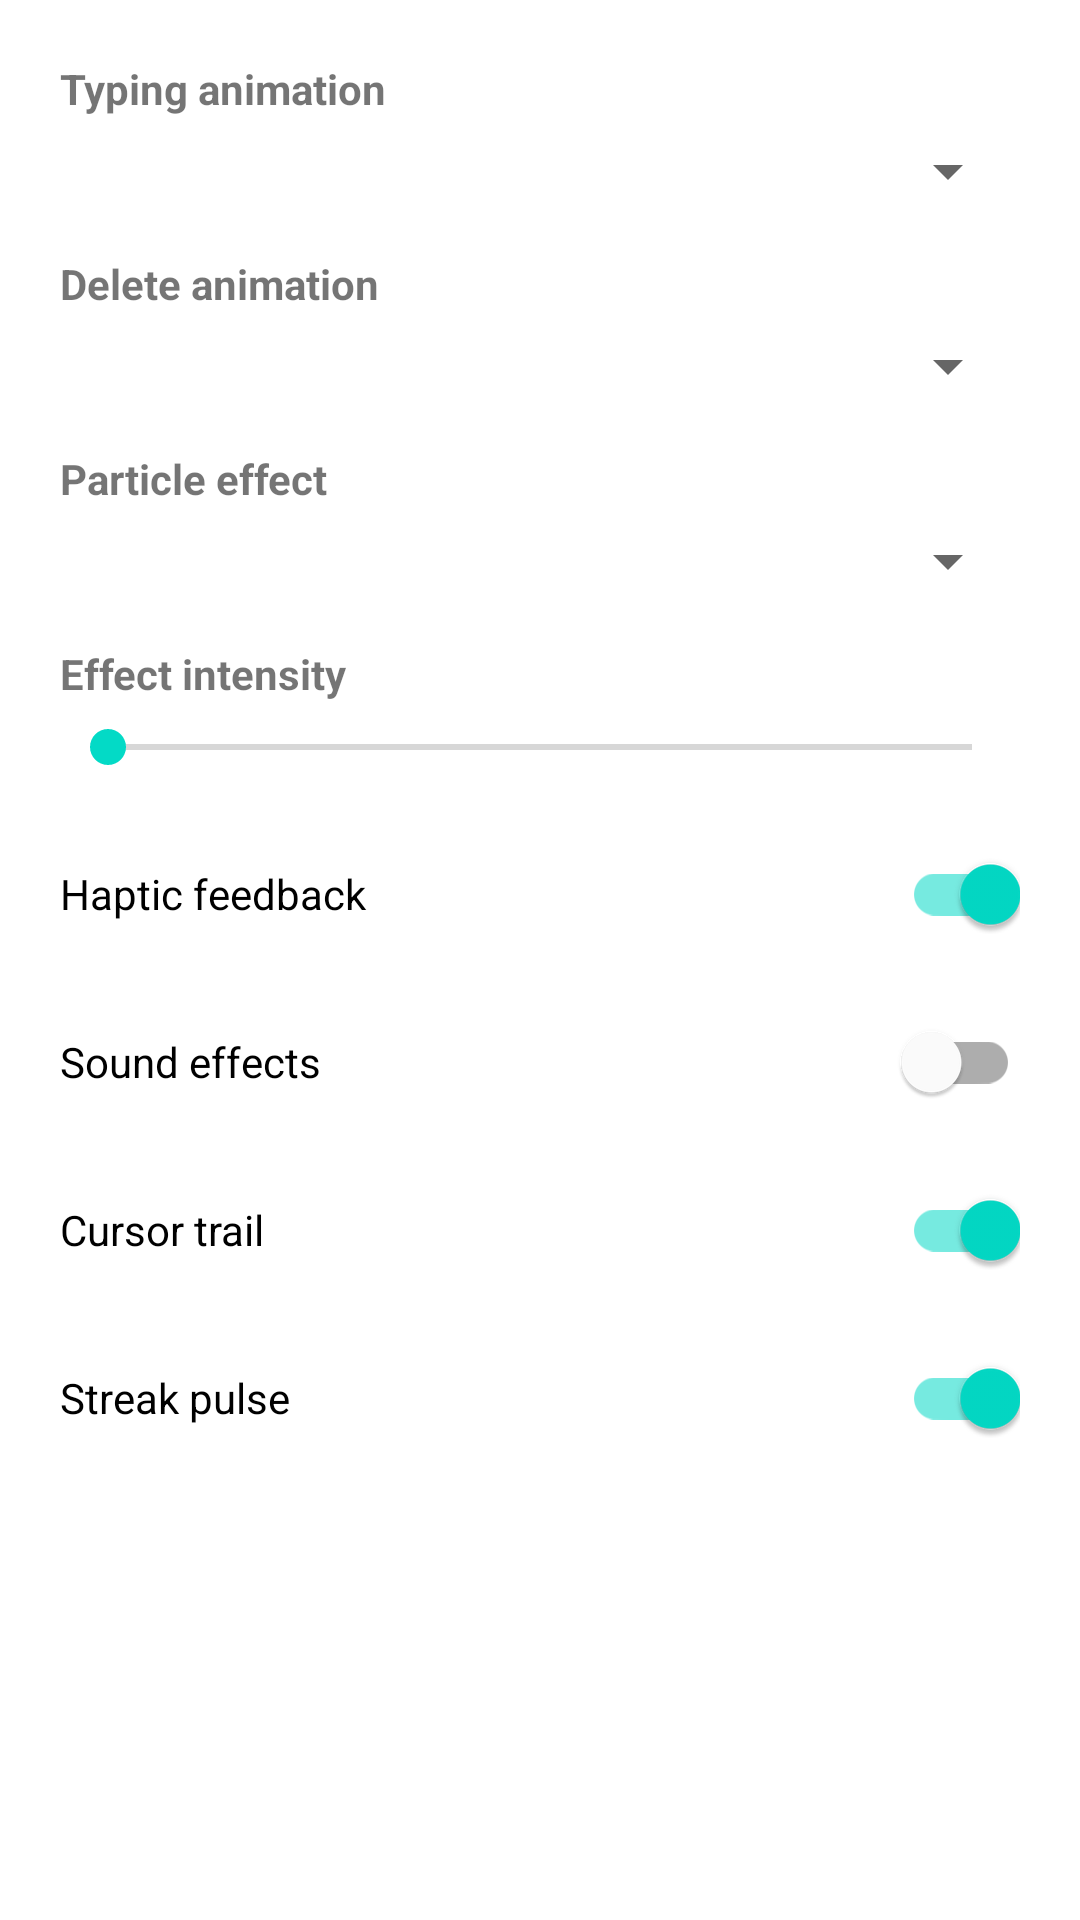

Here is an Android app screen rendered from its layout file. Give the layout XML and the strings, colors and styles it references.
<!-- AndroidManifest.xml: application theme Theme.TypeFX -->
<!-- res/layout/dialog_settings.xml -->
<?xml version="1.0" encoding="utf-8"?>
<ScrollView xmlns:android="http://schemas.android.com/apk/res/android"
    android:layout_width="match_parent"
    android:layout_height="wrap_content">

    <LinearLayout
        android:layout_width="match_parent"
        android:layout_height="wrap_content"
        android:orientation="vertical"
        android:padding="20dp">

        <TextView
            android:layout_width="wrap_content"
            android:layout_height="wrap_content"
            android:text="Typing animation"
            android:textStyle="bold" />

        <Spinner
            android:id="@+id/spinType"
            android:layout_width="match_parent"
            android:layout_height="wrap_content"
            android:layout_marginTop="6dp" />

        <TextView
            android:layout_width="wrap_content"
            android:layout_height="wrap_content"
            android:layout_marginTop="16dp"
            android:text="Delete animation"
            android:textStyle="bold" />

        <Spinner
            android:id="@+id/spinDelete"
            android:layout_width="match_parent"
            android:layout_height="wrap_content"
            android:layout_marginTop="6dp" />

        <TextView
            android:layout_width="wrap_content"
            android:layout_height="wrap_content"
            android:layout_marginTop="16dp"
            android:text="Particle effect"
            android:textStyle="bold" />

        <Spinner
            android:id="@+id/spinParticles"
            android:layout_width="match_parent"
            android:layout_height="wrap_content"
            android:layout_marginTop="6dp" />

        <TextView
            android:layout_width="wrap_content"
            android:layout_height="wrap_content"
            android:layout_marginTop="16dp"
            android:text="Effect intensity"
            android:textStyle="bold" />

        <SeekBar
            android:id="@+id/seekIntensity"
            android:layout_width="match_parent"
            android:layout_height="wrap_content"
            android:layout_marginTop="6dp"
            android:max="100" />

        <com.google.android.material.switchmaterial.SwitchMaterial
            android:id="@+id/switchHaptics"
            android:layout_width="match_parent"
            android:layout_height="wrap_content"
            android:layout_marginTop="16dp"
            android:checked="true"
            android:text="Haptic feedback" />

        <com.google.android.material.switchmaterial.SwitchMaterial
            android:id="@+id/switchSound"
            android:layout_width="match_parent"
            android:layout_height="wrap_content"
            android:layout_marginTop="8dp"
            android:checked="false"
            android:text="Sound effects" />

        <com.google.android.material.switchmaterial.SwitchMaterial
            android:id="@+id/switchCursorTrail"
            android:layout_width="match_parent"
            android:layout_height="wrap_content"
            android:layout_marginTop="8dp"
            android:checked="true"
            android:text="Cursor trail" />

        <com.google.android.material.switchmaterial.SwitchMaterial
            android:id="@+id/switchStreakGlow"
            android:layout_width="match_parent"
            android:layout_height="wrap_content"
            android:layout_marginTop="8dp"
            android:checked="true"
            android:text="Streak pulse" />

    </LinearLayout>

</ScrollView>
<!-- resources referenced by this layout -->
<resources>
  <style name="Theme.TypeFX" parent="Theme.MaterialComponents.DayNight.NoActionBar" />
</resources>
